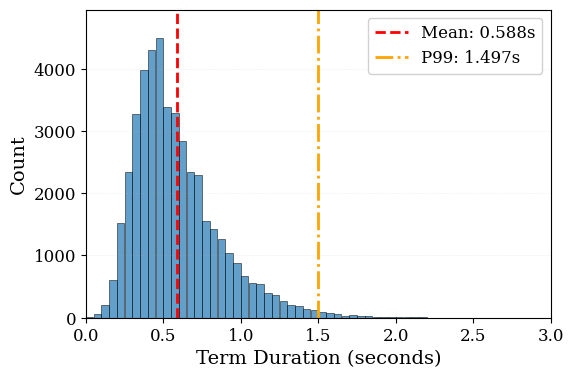

Write the Python code that produced this figure. (Note: this script raises an exception after producing the figure.)
import matplotlib.pyplot as plt
import numpy as np

# Set publication-quality style
plt.rcParams['font.size'] = 11
plt.rcParams['font.family'] = 'serif'
plt.rcParams['axes.labelsize'] = 12
plt.rcParams['axes.titlesize'] = 13
plt.rcParams['xtick.labelsize'] = 12
plt.rcParams['ytick.labelsize'] = 12
plt.rcParams['legend.fontsize'] = 10
plt.rcParams['figure.titlesize'] = 14

# Define data
bin_edges = [
      0.0,
      0.05,
      0.1,
      0.15,
      0.2,
      0.25,
      0.3,
      0.35,
      0.4,
      0.45,
      0.5,
      0.55,
      0.6,
      0.65,
      0.7,
      0.75,
      0.8,
      0.85,
      0.9,
      0.95,
      1.0,
      1.05,
      1.1,
      1.15,
      1.2,
      1.25,
      1.3,
      1.35,
      1.4,
      1.45,
      1.5,
      1.55,
      1.6,
      1.65,
      1.7,
      1.75,
      1.8,
      1.85,
      1.9,
      1.95,
      2.0,
      2.05,
      2.1,
      2.15,
      2.2,
      2.25,
      2.3,
      2.35,
      2.4,
      2.45,
      2.5,
      2.55,
      2.6,
      2.65,
      2.7,
      2.75,
      2.8,
      2.85,
      2.9,
      2.95,
      3.0
    ]

counts = [
      15,
      55,
      201,
      611,
      1517,
      2343,
      3277,
      3985,
      4307,
      4498,
      3378,
      3292,
      2836,
      2345,
      2286,
      1559,
      1430,
      1266,
      1033,
      887,
      667,
      550,
      538,
      404,
      373,
      262,
      212,
      190,
      145,
      128,
      91,
      73,
      65,
      35,
      37,
      25,
      21,
      19,
      19,
      9,
      7,
      9,
      10,
      4,
      2,
      2,
      1,
      3,
      1,
      0,
      0,
      0,
      0,
      0,
      1,
      0,
      0,
      0,
      0,
      0,
    ]

# Calculate bin centers for plotting
bin_centers = [(bin_edges[i] + bin_edges[i+1]) / 2 for i in range(len(bin_edges)-1)]

# Calculate statistics
total_terms = sum(counts)
weighted_durations = sum(c * bc for c, bc in zip(counts, bin_centers))
mean_duration = weighted_durations / total_terms if total_terms > 0 else 0

# P99 (99th percentile)
p99_duration = 1.497

# Create figure (compact size)
fig, ax = plt.subplots(1, 1, figsize=(6, 4))

# Plot histogram as bars
width = bin_edges[1] - bin_edges[0]  # bin width
print(len(bin_centers), len(counts))
ax.bar(bin_centers, counts, width=width*0.95, color='#1f77b4', alpha=0.7, 
       edgecolor='black', linewidth=0.5)

# Add mean line
ax.axvline(x=mean_duration, color='red', linestyle='--', linewidth=2, 
           label=f'Mean: {mean_duration:.3f}s')

# Add p99 line
ax.axvline(x=p99_duration, color='orange', linestyle='-.', linewidth=2, 
           label=f'P99: {p99_duration:.3f}s')

# Set labels
ax.set_xlabel('Term Duration (seconds)', fontsize=14)
ax.set_ylabel('Count', fontsize=14)

# Add grid
ax.grid(True, alpha=0.3, linestyle=':', linewidth=0.5, axis='y')

# Set axis limits
ax.set_xlim(0, 3.0)
ax.set_ylim(0, max(counts) * 1.1)

# Set x-axis ticks
ax.set_xticks(np.arange(0, 3.1, 0.5))

# Add legend
ax.legend(loc='upper right', framealpha=0.9, fontsize=12)

# Save figure
plt.savefig('/home/siqiouya/code/infinisst-omni/plots-rag/figures/term_duration_dist.pdf', 
            dpi=300, bbox_inches='tight')
print("Figure saved as 'term_duration_dist.pdf'")

# Display statistics
print(f"\nStatistics:")
print(f"Total terms: {total_terms:,}")
print(f"Mean duration: {mean_duration:.3f}s")
print(f"P99 duration: {p99_duration:.3f}s")
print(f"Max count: {max(counts)} at bin {bin_centers[counts.index(max(counts))]:.2f}s")

# Display
plt.show()
